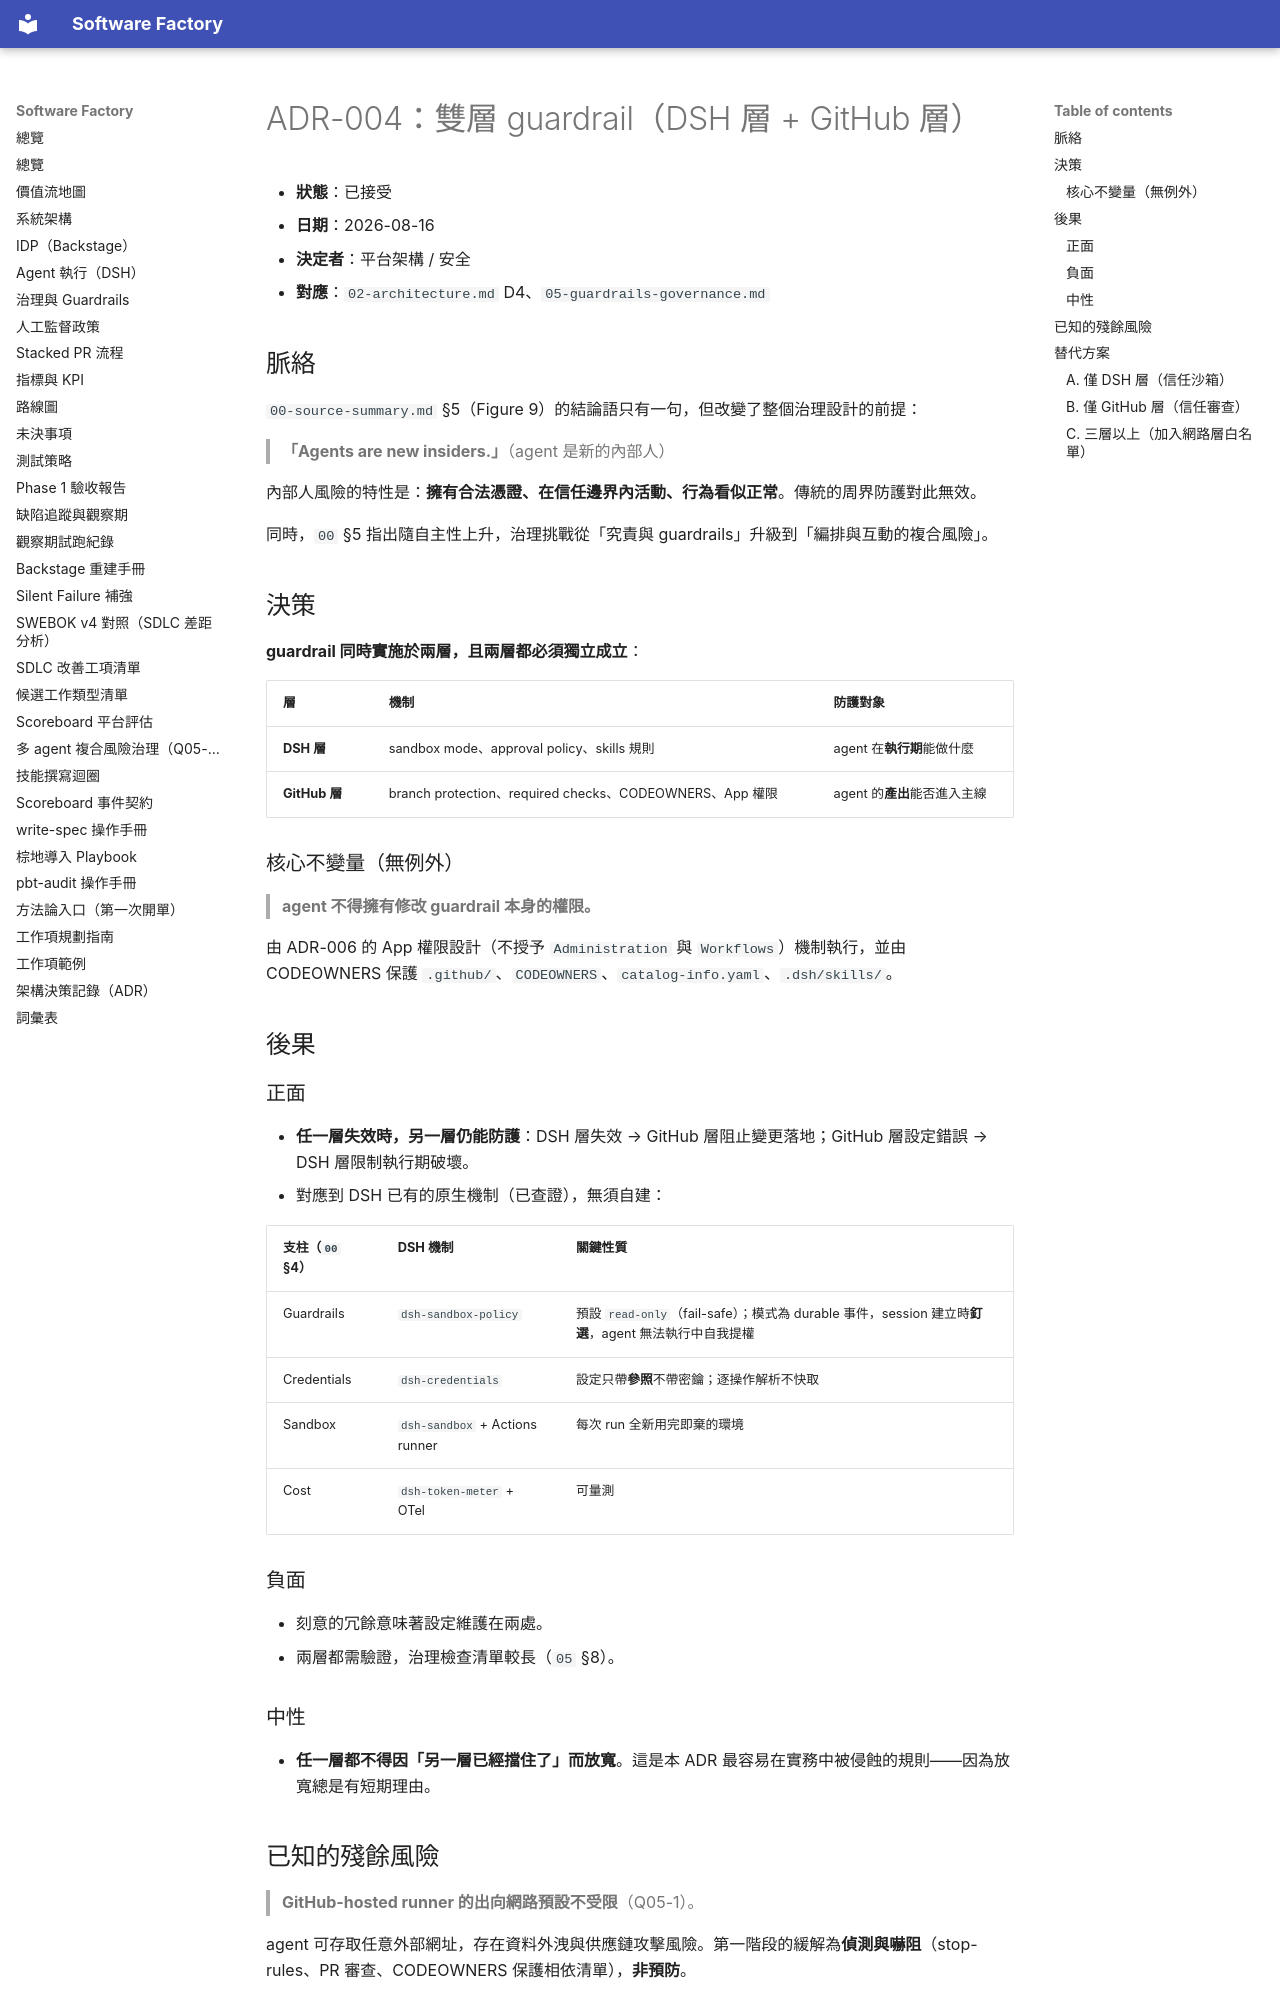

repository: aswf-dev/software_factory · page: ADR/004-dual-layer-guardrails/index.html · generator: mkdocs

# ADR-004：雙層 guardrail（DSH 層 + GitHub 層）

- **狀態**：已接受
- **日期**：2026-08-16
- **決定者**：平台架構 / 安全
- **對應**：`02-architecture.md` D4、`05-guardrails-governance.md`

## 脈絡

`00-source-summary.md` §5（Figure 9）的結論語只有一句，但改變了整個治理設計的前提：

> **「Agents are new insiders.」**（agent 是新的內部人）

內部人風險的特性是：**擁有合法憑證、在信任邊界內活動、行為看似正常**。傳統的周界防護對此無效。

同時，`00` §5 指出隨自主性上升，治理挑戰從「究責與 guardrails」升級到「編排與互動的複合風險」。

## 決策

**guardrail 同時實施於兩層，且兩層都必須獨立成立**：

| 層 | 機制 | 防護對象 |
|---|---|---|
| **DSH 層** | sandbox mode、approval policy、skills 規則 | agent 在**執行期**能做什麼 |
| **GitHub 層** | branch protection、required checks、CODEOWNERS、App 權限 | agent 的**產出**能否進入主線 |

### 核心不變量（無例外）

> **agent 不得擁有修改 guardrail 本身的權限。**

由 ADR-006 的 App 權限設計（不授予 `Administration` 與 `Workflows`）機制執行，並由 CODEOWNERS 保護 `.github/`、`CODEOWNERS`、`catalog-info.yaml`、`.dsh/skills/`。

## 後果

### 正面
- **任一層失效時，另一層仍能防護**：DSH 層失效 → GitHub 層阻止變更落地；GitHub 層設定錯誤 → DSH 層限制執行期破壞。
- 對應到 DSH 已有的原生機制（已查證），無須自建：

| 支柱（`00` §4） | DSH 機制 | 關鍵性質 |
|---|---|---|
| Guardrails | `dsh-sandbox-policy` | 預設 `read-only`（fail-safe）；模式為 durable 事件，session 建立時**釘選**，agent 無法執行中自我提權 |
| Credentials | `dsh-credentials` | 設定只帶**參照**不帶密鑰；逐操作解析不快取 |
| Sandbox | `dsh-sandbox` + Actions runner | 每次 run 全新用完即棄的環境 |
| Cost | `dsh-token-meter` + OTel | 可量測 |

### 負面
- 刻意的冗餘意味著設定維護在兩處。
- 兩層都需驗證，治理檢查清單較長（`05` §8）。

### 中性
- **任一層都不得因「另一層已經擋住了」而放寬**。這是本 ADR 最容易在實務中被侵蝕的規則——因為放寬總是有短期理由。
